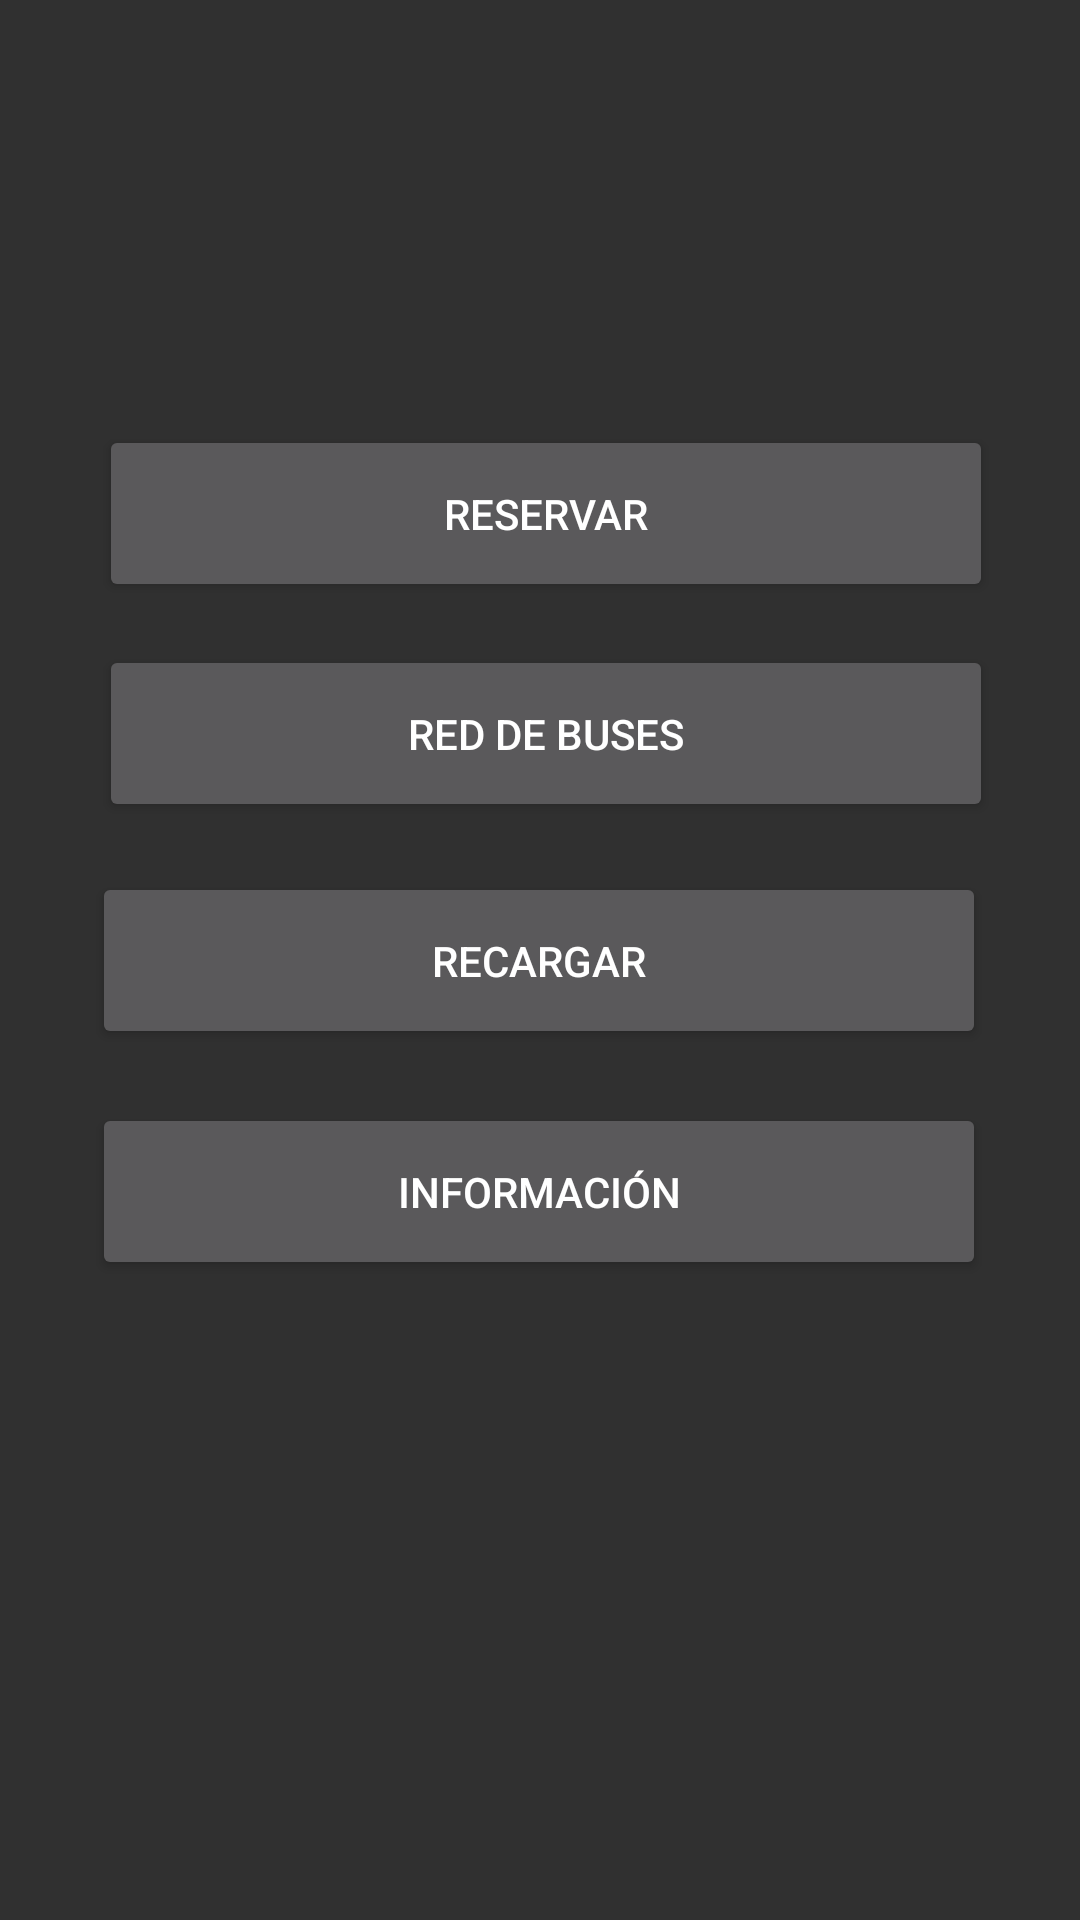

This screen was rendered from an Android layout file. Write that file and the resources it references.
<!-- AndroidManifest.xml: application theme Theme.AppCompat.NoActionBar -->
<!-- res/layout/activity_menu.xml -->
<?xml version="1.0" encoding="utf-8"?>
<androidx.constraintlayout.widget.ConstraintLayout xmlns:android="http://schemas.android.com/apk/res/android"
    xmlns:app="http://schemas.android.com/apk/res-auto"
    xmlns:tools="http://schemas.android.com/tools"
    android:layout_width="match_parent"
    android:layout_height="match_parent">

    <ImageView
        android:id="@+id/imageView7"
        android:layout_width="111dp"
        android:layout_height="83dp"
        app:layout_constraintBottom_toBottomOf="parent"
        app:layout_constraintEnd_toEndOf="parent"
        app:layout_constraintHorizontal_bias="0.0"
        app:layout_constraintStart_toStartOf="parent"
        app:layout_constraintTop_toTopOf="parent"
        app:layout_constraintVertical_bias="0.0"
        app:srcCompat="@drawable/bus_4_icon" />

    <TextView
        android:id="@+id/textView12"
        android:layout_width="131dp"
        android:layout_height="22dp"
        android:clickable="false"
        android:duplicateParentState="false"
        android:editable="false"
        android:textIsSelectable="false"
        app:layout_constraintBottom_toBottomOf="parent"
        app:layout_constraintEnd_toEndOf="parent"
        app:layout_constraintHorizontal_bias="0.435"
        app:layout_constraintStart_toStartOf="parent"
        app:layout_constraintTop_toTopOf="parent"
        app:layout_constraintVertical_bias="0.039" />

    <TextView
        android:id="@+id/textView13"
        android:layout_width="131dp"
        android:layout_height="22dp"
        android:clickable="false"
        android:editable="false"
        android:textIsSelectable="false"
        app:layout_constraintBottom_toBottomOf="parent"
        app:layout_constraintEnd_toEndOf="parent"
        app:layout_constraintHorizontal_bias="0.942"
        app:layout_constraintStart_toStartOf="parent"
        app:layout_constraintTop_toTopOf="parent"
        app:layout_constraintVertical_bias="0.039" />

    <Button
        android:id="@+id/button4"
        android:layout_width="298dp"
        android:layout_height="59dp"
        android:text="Reservar"
        app:layout_constraintBottom_toBottomOf="parent"
        app:layout_constraintEnd_toEndOf="parent"
        app:layout_constraintHorizontal_bias="0.53"
        app:layout_constraintStart_toStartOf="parent"
        app:layout_constraintTop_toTopOf="parent"
        app:layout_constraintVertical_bias="0.244" />

    <Button
        android:id="@+id/button5"
        android:layout_width="298dp"
        android:layout_height="59dp"
        android:text="Red de Buses"
        app:layout_constraintBottom_toBottomOf="parent"
        app:layout_constraintEnd_toEndOf="parent"
        app:layout_constraintHorizontal_bias="0.53"
        app:layout_constraintStart_toStartOf="parent"
        app:layout_constraintTop_toTopOf="parent"
        app:layout_constraintVertical_bias="0.37" />

    <Button
        android:id="@+id/button6"
        android:layout_width="298dp"
        android:layout_height="59dp"
        android:text="Recargar"
        app:layout_constraintBottom_toBottomOf="parent"
        app:layout_constraintEnd_toEndOf="parent"
        app:layout_constraintHorizontal_bias="0.495"
        app:layout_constraintStart_toStartOf="parent"
        app:layout_constraintTop_toTopOf="parent" />

    <Button
        android:id="@+id/button7"
        android:layout_width="298dp"
        android:layout_height="59dp"
        android:text="Información"
        app:layout_constraintBottom_toBottomOf="parent"
        app:layout_constraintEnd_toEndOf="parent"
        app:layout_constraintHorizontal_bias="0.495"
        app:layout_constraintStart_toStartOf="parent"
        app:layout_constraintTop_toTopOf="parent"
        app:layout_constraintVertical_bias="0.633" />
</androidx.constraintlayout.widget.ConstraintLayout>
<!-- resources referenced by this layout -->
<resources>

</resources>
